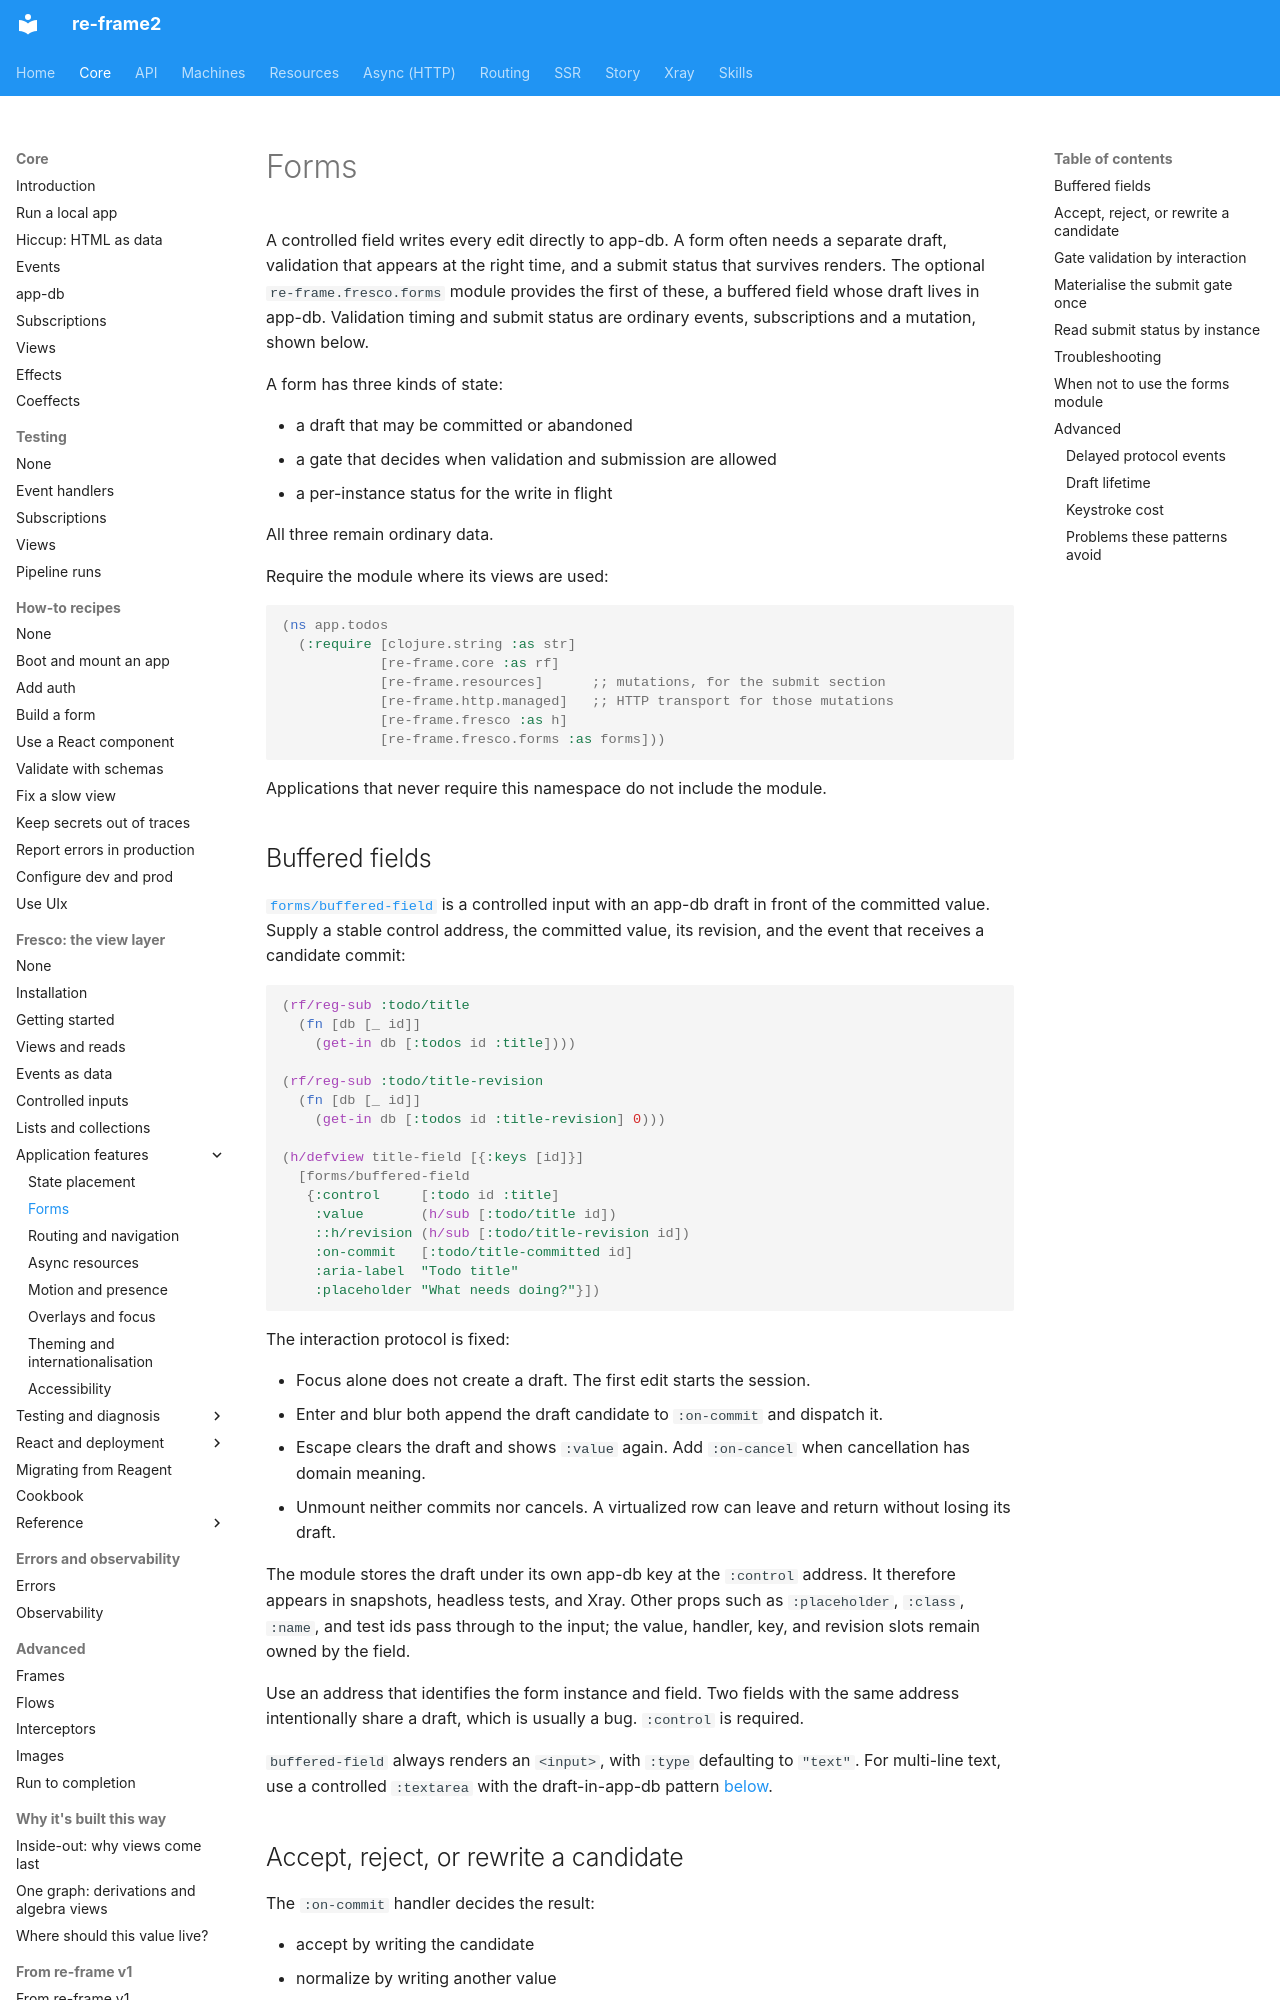

repository: day8/re-frame2 · page: core/fresco/05-forms/index.html · generator: mkdocs

# Forms

A controlled field writes every edit directly to app-db. A form often needs a
separate draft, validation that appears at the right time, and a submit status
that survives renders. The optional `re-frame.fresco.forms` module provides
the first of these, a buffered field whose draft lives in app-db. Validation
timing and submit status are ordinary events, subscriptions and a mutation,
shown below.

A form has three kinds of state:

- a draft that may be committed or abandoned
- a gate that decides when validation and submission are allowed
- a per-instance status for the write in flight

All three remain ordinary data.

Require the module where its views are used:

```clojure
(ns app.todos
  (:require [clojure.string :as str]
            [re-frame.core :as rf]
            [re-frame.resources]      ;; mutations, for the submit section
            [re-frame.http.managed]   ;; HTTP transport for those mutations
            [re-frame.fresco :as h]
            [re-frame.fresco.forms :as forms]))
```

Applications that never require this namespace do not include the module.

## Buffered fields

[`forms/buffered-field`](glossary.md#buffered-field) is a controlled input with
an app-db draft in front of the committed value. Supply a stable control
address, the committed value, its revision, and the event that receives a
candidate commit:

```clojure
(rf/reg-sub :todo/title
  (fn [db [_ id]]
    (get-in db [:todos id :title])))

(rf/reg-sub :todo/title-revision
  (fn [db [_ id]]
    (get-in db [:todos id :title-revision] 0)))

(h/defview title-field [{:keys [id]}]
  [forms/buffered-field
   {:control     [:todo id :title]
    :value       (h/sub [:todo/title id])
    ::h/revision (h/sub [:todo/title-revision id])
    :on-commit   [:todo/title-committed id]
    :aria-label  "Todo title"
    :placeholder "What needs doing?"}])
```

The interaction protocol is fixed:

- Focus alone does not create a draft. The first edit starts the session.
- Enter and blur both append the draft candidate to `:on-commit` and dispatch
  it.
- Escape clears the draft and shows `:value` again. Add `:on-cancel` when
  cancellation has domain meaning.
- Unmount neither commits nor cancels. A virtualized row can leave and return
  without losing its draft.

The module stores the draft under its own app-db key at the `:control` address.
It therefore appears in snapshots, headless tests, and Xray. Other props such
as `:placeholder`, `:class`, `:name`, and test ids pass through to the input;
the value, handler, key, and revision slots remain owned by the field.

Use an address that identifies the form instance and field. Two fields with
the same address intentionally share a draft, which is usually a bug.
`:control` is required.

`buffered-field` always renders an `<input>`, with `:type` defaulting to
`"text"`. For multi-line text, use a controlled `:textarea` with the
draft-in-app-db pattern [below](#gate-validation-by-interaction).
